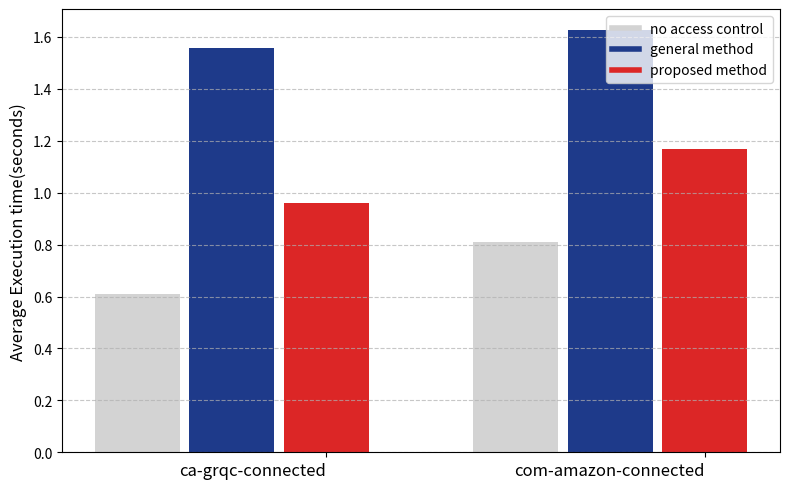

The script that saved this image:
import numpy as np
import matplotlib.pyplot as plt

# データセット
values1 = [0.6101654625555556]
# min_values_ca_3 = [963906113]
# min_values_ca_2 = [933158188]
min_values_ca_1 = [0.959724462]
max_values1 = [1.5589678625555556]

values2 = [0.809225145]
# min_values_com_3 = [1156564020]
# min_values_com_2 = [1104129288]
min_values_com_1 = [1.168942190]
max_values2 = [1.62625555556]


# mid_height = 0.27297544
# top_height = 0.57582696
# bottom_height 0.6101654625555556

# データとラベル
data = [
    values1,
    max_values1,
    # min_values_ca_3,
    # min_values_ca_2,
    min_values_ca_1,
    values2,
    # min_values_com_3,
    # min_values_com_2,
    max_values2,
    min_values_com_1,
]
# 全てのデータを1000000000で割る
# data = [[x / 1000000000 for x in dataset] for dataset in data]
labels = [
    "no access control",
    "general method",
    "proposed method",
    # "group access(40)",
    # "group access(20)",
]
# colormap = ["grey", "blue", "red", "grey", "blue", "red"]
# colormap = ["#A9A9A9", "#5D8AA8", "#C72C48", "#A9A9A9", "#5D8AA8", "#C72C48"]
# colormap = [
#     "#D3D3D3",
#     "#1E3A8A",
#     "#DC2626",
#     "#FECACA",  # 淡い赤
#     "#F87171",  # 中程度の赤
#     # "#DC2626",  # 鮮やかな赤
#     # "#B91C1C",  # 濃い赤
#     # red,orange,greenみたいにする
#     "#D3D3D3",
#     "#1E3A8A",
#     "#DC2626",
#     "#FECACA",  # 淡い赤
#     "#F87171",  # 中程度の赤
# ]
colormap = [
    "#D3D3D3",
    "#1E3A8A",
    "#DC2626",
    "#D3D3D3",
    "#1E3A8A",
    "#DC2626",
]

# 平均値を計算
means = [np.mean(dataset) for dataset in data]

# x 軸の位置を調整
# x軸の位置を調整
gap = 1
x_front = np.arange(0, len(means) // 2)  # 前半部分
x_back = np.arange(
    len(means) // 2 + gap,
    len(means) + gap,
)  # 後半部分
print(x_front)
print(x_back)
# 棒グラフをプロット
plt.figure(figsize=(8, 5))

# 前半の棒グラフ
for i in range(3):
    print(i)
    print(x_front[i])
    print(means[i])
    plt.bar(
        x_front[i],
        means[i],
        color=colormap[i],
        # edgecolor="grey",
        width=0.9,
        linewidth=0.1,
    )

# # 後半の棒グラフ
for i in range(3, 6):
    print("mmmmm", i)
    print(i)
    print(x_back[i - 3])
    print(means[i])
    plt.bar(
        x_back[i - 3],
        means[i],
        color=colormap[i],
        width=0.9,
        # edgecolor="grey",
        linewidth=1,
    )

# x 軸のラベルを設定
plt.xticks(
    [2, 6],
    ["ca-grqc-connected", "com-amazon-connected"],
    rotation=0,
    ha="right",
    fontsize=12,
)  # 前半と後半に「A」と「B」

# ラベルとタイトル
plt.ylabel("Average Execution time(seconds)", fontsize=12)
plt.grid(axis="y", linestyle="--", alpha=0.7)

# 凡例を右上に追加
handles = [plt.Line2D([0], [0], color=color, lw=4) for color in colormap]
plt.legend(handles, labels, loc="upper right", fontsize=10)

# レイアウト調整
plt.tight_layout()
plt.savefig("plt0.png")
plt.savefig("plt0.pdf")
plt.show()
